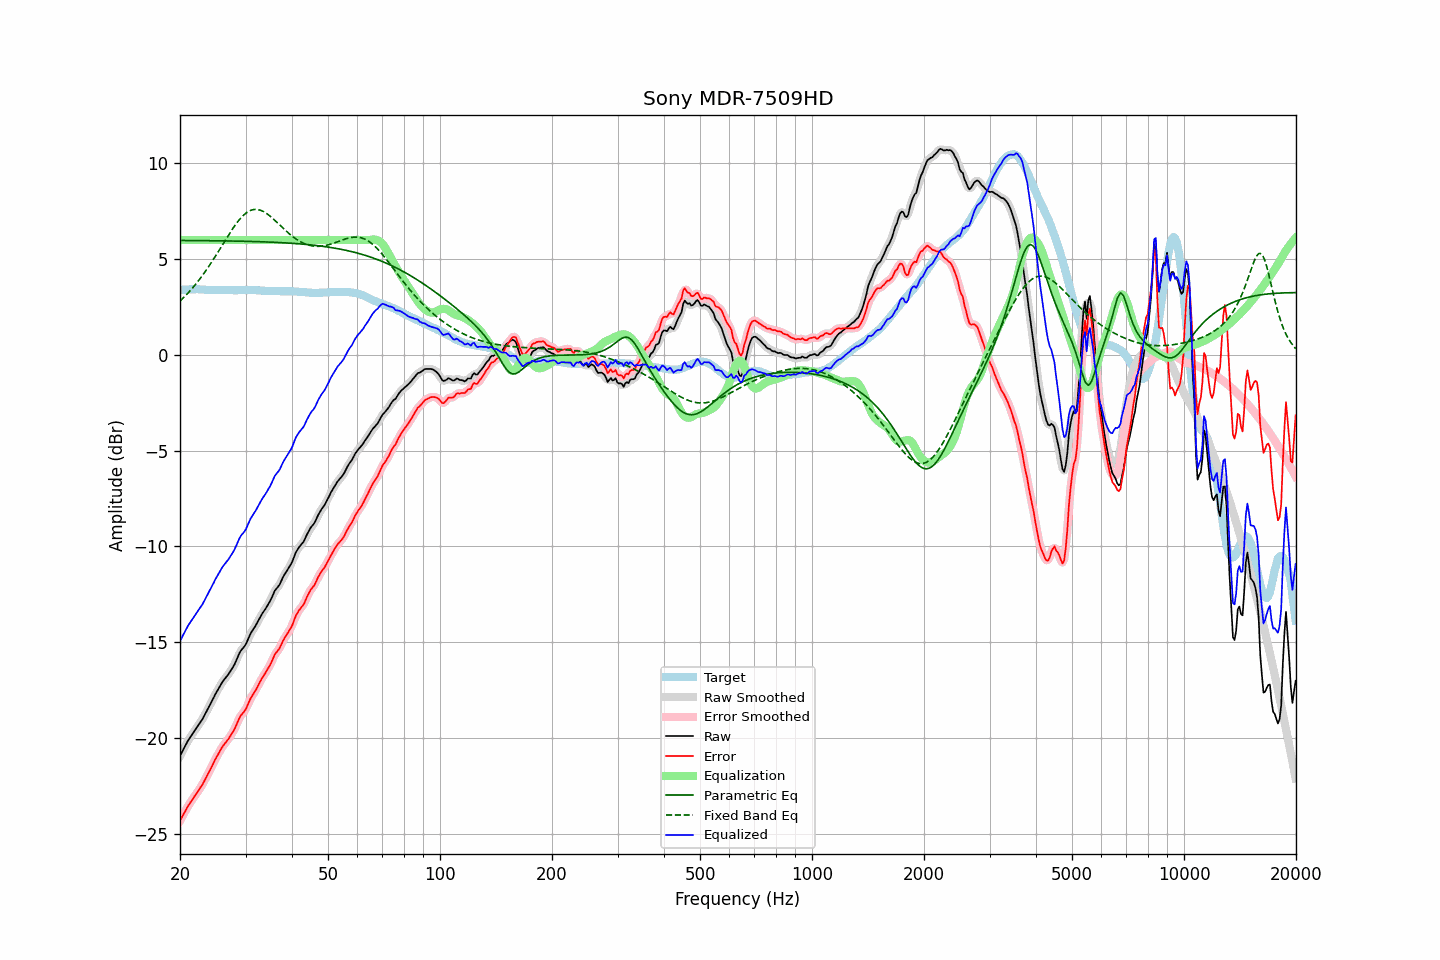

Source data for this figure (header and first rows):
frequency, raw, error, smoothed, error_smoothed, equalization, parametric_eq, fixed_band_eq, equalized_raw, equalized_smoothed, target
20.00, -20.94, -24.33, -20.95, -24.34, 6.00, 5.98, 2.81, -14.94, -14.95, 3.39
20.20, -20.78, -24.18, -20.78, -24.18, 6.00, 5.98, 2.89, -14.78, -14.78, 3.40
20.40, -20.62, -24.03, -20.62, -24.02, 6.00, 5.98, 2.97, -14.62, -14.62, 3.41
20.61, -20.47, -23.87, -20.46, -23.87, 6.00, 5.98, 3.06, -14.47, -14.46, 3.41
20.81, -20.30, -23.72, -20.30, -23.72, 6.00, 5.98, 3.14, -14.30, -14.30, 3.42
21.02, -20.14, -23.56, -20.15, -23.57, 6.00, 5.97, 3.23, -14.14, -14.15, 3.42
21.23, -20.01, -23.44, -20.02, -23.44, 6.00, 5.97, 3.32, -14.01, -14.02, 3.42
21.44, -19.89, -23.32, -19.89, -23.31, 6.00, 5.97, 3.42, -13.89, -13.89, 3.42
21.66, -19.77, -23.19, -19.76, -23.19, 6.00, 5.97, 3.51, -13.77, -13.76, 3.42
21.87, -19.63, -23.06, -19.64, -23.07, 6.00, 5.97, 3.61, -13.63, -13.64, 3.42
22.09, -19.51, -22.95, -19.51, -22.94, 6.00, 5.97, 3.72, -13.51, -13.51, 3.43
22.31, -19.39, -22.83, -19.39, -22.82, 6.00, 5.97, 3.82, -13.39, -13.39, 3.43
22.54, -19.27, -22.69, -19.27, -22.70, 6.00, 5.97, 3.93, -13.27, -13.27, 3.42
22.76, -19.14, -22.56, -19.15, -22.56, 6.00, 5.97, 4.04, -13.14, -13.15, 3.41
22.99, -19.02, -22.44, -19.01, -22.42, 6.00, 5.97, 4.15, -13.02, -13.01, 3.41
23.22, -18.87, -22.28, -18.87, -22.27, 6.00, 5.97, 4.27, -12.87, -12.87, 3.41
23.45, -18.70, -22.10, -18.71, -22.12, 6.00, 5.97, 4.39, -12.70, -12.71, 3.40
23.69, -18.56, -21.96, -18.55, -21.95, 6.00, 5.97, 4.51, -12.56, -12.55, 3.40
23.92, -18.39, -21.79, -18.39, -21.79, 6.00, 5.97, 4.63, -12.39, -12.39, 3.40
24.16, -18.23, -21.63, -18.23, -21.63, 6.00, 5.96, 4.76, -12.23, -12.23, 3.40
24.40, -18.06, -21.46, -18.06, -21.46, 6.00, 5.96, 4.89, -12.06, -12.06, 3.40
24.65, -17.90, -21.29, -17.89, -21.29, 6.00, 5.96, 5.02, -11.90, -11.89, 3.40
24.89, -17.72, -21.12, -17.73, -21.12, 6.00, 5.96, 5.15, -11.72, -11.73, 3.40
25.14, -17.57, -20.97, -17.57, -20.97, 6.00, 5.96, 5.29, -11.57, -11.57, 3.40
25.39, -17.42, -20.81, -17.42, -20.81, 6.00, 5.96, 5.42, -11.42, -11.42, 3.39
25.65, -17.29, -20.67, -17.28, -20.66, 6.00, 5.96, 5.56, -11.29, -11.28, 3.39
25.91, -17.14, -20.52, -17.14, -20.53, 6.00, 5.96, 5.69, -11.14, -11.14, 3.38
26.16, -17.01, -20.40, -17.02, -20.40, 6.00, 5.96, 5.83, -11.01, -11.02, 3.38
26.43, -16.91, -20.29, -16.91, -20.29, 6.00, 5.95, 5.97, -10.91, -10.91, 3.38
26.69, -16.80, -20.19, -16.80, -20.18, 6.00, 5.95, 6.10, -10.80, -10.80, 3.38
26.96, -16.70, -20.08, -16.69, -20.07, 6.00, 5.95, 6.24, -10.70, -10.69, 3.38
27.23, -16.57, -19.95, -16.57, -19.95, 6.00, 5.95, 6.37, -10.57, -10.57, 3.38
27.50, -16.44, -19.82, -16.44, -19.82, 6.00, 5.95, 6.50, -10.44, -10.44, 3.38
27.77, -16.30, -19.68, -16.30, -19.68, 6.00, 5.95, 6.62, -10.30, -10.30, 3.38
28.05, -16.15, -19.53, -16.14, -19.52, 6.00, 5.95, 6.74, -10.15, -10.14, 3.38
28.33, -15.96, -19.34, -15.96, -19.34, 6.00, 5.94, 6.86, -9.96, -9.96, 3.38
28.62, -15.77, -19.14, -15.77, -19.15, 6.00, 5.94, 6.97, -9.77, -9.77, 3.38
28.90, -15.57, -18.96, -15.59, -18.97, 6.00, 5.94, 7.07, -9.57, -9.59, 3.39
29.19, -15.43, -18.82, -15.45, -18.83, 6.00, 5.94, 7.17, -9.43, -9.45, 3.38
29.48, -15.33, -18.72, -15.33, -18.72, 6.00, 5.94, 7.25, -9.33, -9.33, 3.38
29.78, -15.24, -18.63, -15.23, -18.61, 6.00, 5.93, 7.34, -9.24, -9.23, 3.39
30.08, -15.11, -18.50, -15.09, -18.48, 6.00, 5.93, 7.40, -9.11, -9.09, 3.39
30.38, -14.92, -18.31, -14.92, -18.31, 6.00, 5.93, 7.46, -8.92, -8.92, 3.39
30.68, -14.72, -18.11, -14.73, -18.12, 6.00, 5.93, 7.51, -8.72, -8.73, 3.39
30.99, -14.54, -17.92, -14.55, -17.94, 6.00, 5.93, 7.55, -8.54, -8.55, 3.39
31.30, -14.41, -17.79, -14.41, -17.79, 6.00, 5.92, 7.58, -8.41, -8.41, 3.39
31.61, -14.27, -17.66, -14.27, -17.66, 6.00, 5.92, 7.60, -8.27, -8.27, 3.38
31.93, -14.15, -17.53, -14.14, -17.52, 6.00, 5.92, 7.60, -8.15, -8.14, 3.38
32.24, -13.99, -17.36, -13.99, -17.37, 6.00, 5.92, 7.60, -7.99, -7.99, 3.37
32.57, -13.84, -17.21, -13.83, -17.20, 6.00, 5.91, 7.58, -7.84, -7.83, 3.37
32.89, -13.67, -17.04, -13.68, -17.05, 6.00, 5.91, 7.56, -7.67, -7.68, 3.37
33.22, -13.53, -16.89, -13.54, -16.90, 6.00, 5.91, 7.52, -7.53, -7.54, 3.36
33.55, -13.41, -16.77, -13.41, -16.76, 6.00, 5.90, 7.48, -7.41, -7.41, 3.35
33.89, -13.28, -16.63, -13.28, -16.63, 6.00, 5.90, 7.43, -7.28, -7.28, 3.34
34.23, -13.16, -16.50, -13.15, -16.49, 6.00, 5.90, 7.38, -7.16, -7.15, 3.34
34.57, -13.00, -16.34, -13.01, -16.35, 6.00, 5.90, 7.32, -7.00, -7.01, 3.34
34.92, -12.87, -16.20, -12.86, -16.20, 6.00, 5.89, 7.25, -6.87, -6.86, 3.34
35.27, -12.70, -16.03, -12.68, -16.02, 6.00, 5.89, 7.18, -6.70, -6.68, 3.33
35.62, -12.51, -15.84, -12.51, -15.84, 6.00, 5.88, 7.10, -6.51, -6.51, 3.33
35.97, -12.31, -15.64, -12.34, -15.67, 6.00, 5.88, 7.03, -6.31, -6.34, 3.33
... 635 more rows
